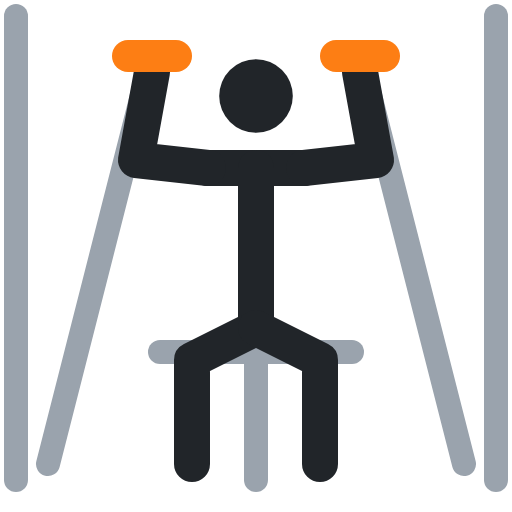
t = 0.00 s
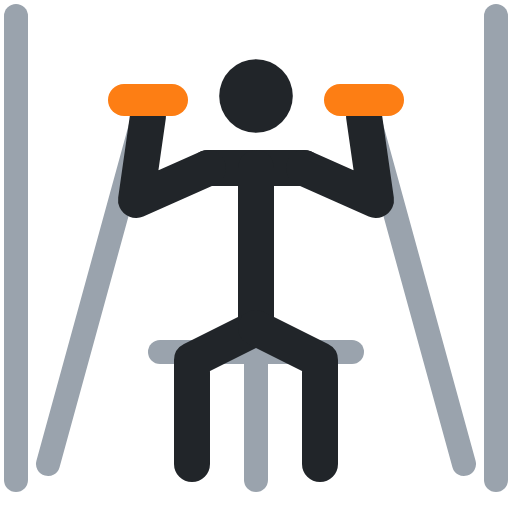
t = 0.40 s
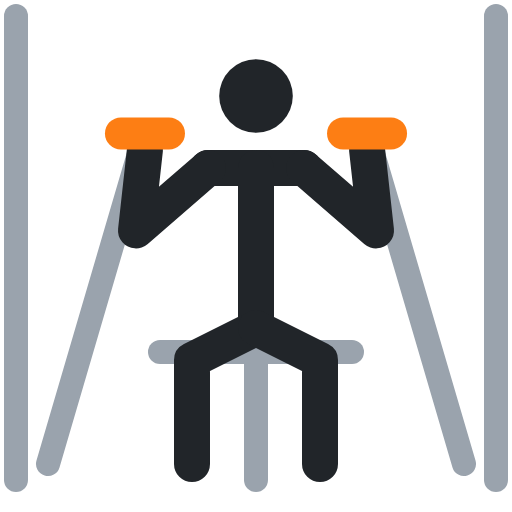
t = 0.60 s
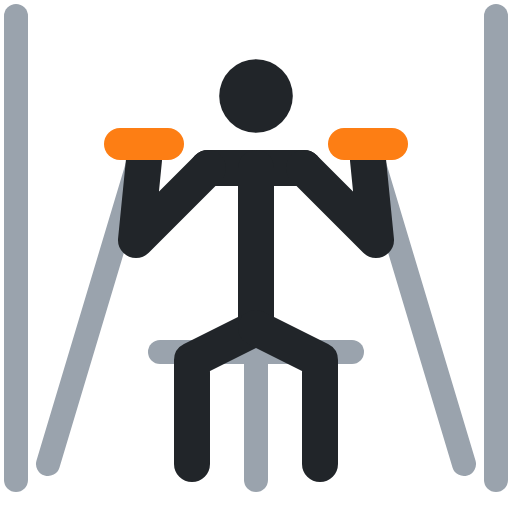
t = 1.00 s
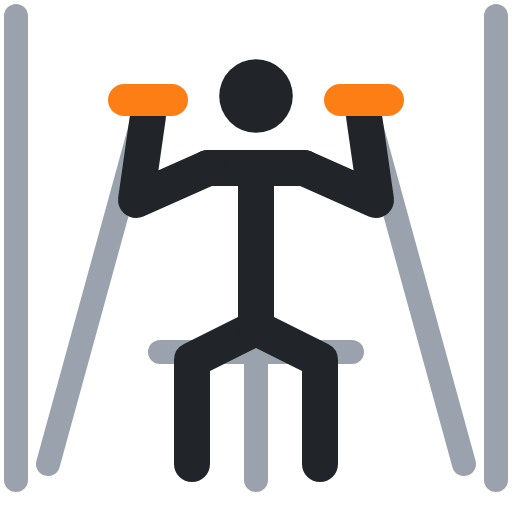
t = 1.40 s
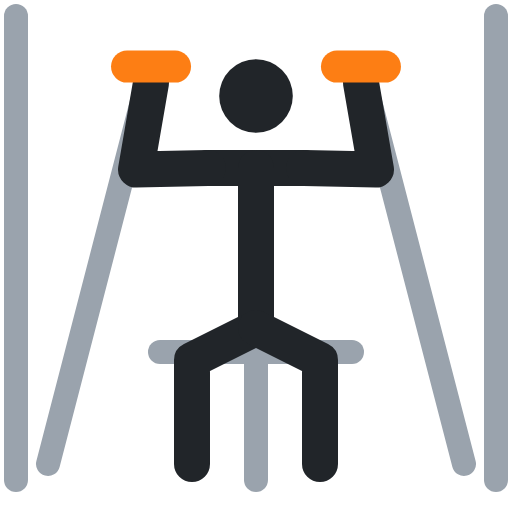
t = 1.60 s

The animated SVG that drew these frames (rendered in a browser with its animation timeline set to each time). Animation: 6 SMIL elements (animate=6); one cycle of 2.00 s, repeats indefinitely.

<svg xmlns="http://www.w3.org/2000/svg" viewBox="0 0 64 64" fill="none" stroke-linecap="round" stroke-linejoin="round"><polyline points="2,2 2,60" stroke="#9aa3ad" stroke-width="3"/><polyline points="6,58 19,7" stroke="#9aa3ad" stroke-width="3"><animate attributeName="points" values="6,58 19,7;6,58 18,18;6,58 18,18;6,58 19,7;6,58 19,7" keyTimes="0;.4;.5;.9;1" calcMode="spline" keySplines=".45 0 .55 1;.45 0 .55 1;.45 0 .55 1;.45 0 .55 1" dur="2s" repeatCount="indefinite"/></polyline><polyline points="62,2 62,60" stroke="#9aa3ad" stroke-width="3"/><polyline points="58,58 45,7" stroke="#9aa3ad" stroke-width="3"><animate attributeName="points" values="58,58 45,7;58,58 46,18;58,58 46,18;58,58 45,7;58,58 45,7" keyTimes="0;.4;.5;.9;1" calcMode="spline" keySplines=".45 0 .55 1;.45 0 .55 1;.45 0 .55 1;.45 0 .55 1" dur="2s" repeatCount="indefinite"/></polyline><polyline points="20,44 44,44" stroke="#9aa3ad" stroke-width="3"/><polyline points="32,44 32,60" stroke="#9aa3ad" stroke-width="3"/><circle cx="32" cy="12" r="4.6" fill="#212529"/><polyline points="26,21 38,21" stroke="#212529" stroke-width="4.5"/><polyline points="32,21 32,41" stroke="#212529" stroke-width="4.5"/><polyline points="32,41 24,45 24,58" stroke="#212529" stroke-width="4.5"/><polyline points="32,41 40,45 40,58" stroke="#212529" stroke-width="4.5"/><polyline points="26,21 17,20 19,9" stroke="#212529" stroke-width="4.5"><animate attributeName="points" values="26,21 17,20 19,9;26,21 17,30 18,20;26,21 17,30 18,20;26,21 17,20 19,9;26,21 17,20 19,9" keyTimes="0;.4;.5;.9;1" calcMode="spline" keySplines=".45 0 .55 1;.45 0 .55 1;.45 0 .55 1;.45 0 .55 1" dur="2s" repeatCount="indefinite"/></polyline><polyline points="38,21 47,20 45,9" stroke="#212529" stroke-width="4.5"><animate attributeName="points" values="38,21 47,20 45,9;38,21 47,30 46,20;38,21 47,30 46,20;38,21 47,20 45,9;38,21 47,20 45,9" keyTimes="0;.4;.5;.9;1" calcMode="spline" keySplines=".45 0 .55 1;.45 0 .55 1;.45 0 .55 1;.45 0 .55 1" dur="2s" repeatCount="indefinite"/></polyline><polyline points="16,7 22,7" stroke="#fd7e14" stroke-width="4"><animate attributeName="points" values="16,7 22,7;15,18 21,18;15,18 21,18;16,7 22,7;16,7 22,7" keyTimes="0;.4;.5;.9;1" calcMode="spline" keySplines=".45 0 .55 1;.45 0 .55 1;.45 0 .55 1;.45 0 .55 1" dur="2s" repeatCount="indefinite"/></polyline><polyline points="42,7 48,7" stroke="#fd7e14" stroke-width="4"><animate attributeName="points" values="42,7 48,7;43,18 49,18;43,18 49,18;42,7 48,7;42,7 48,7" keyTimes="0;.4;.5;.9;1" calcMode="spline" keySplines=".45 0 .55 1;.45 0 .55 1;.45 0 .55 1;.45 0 .55 1" dur="2s" repeatCount="indefinite"/></polyline></svg>
